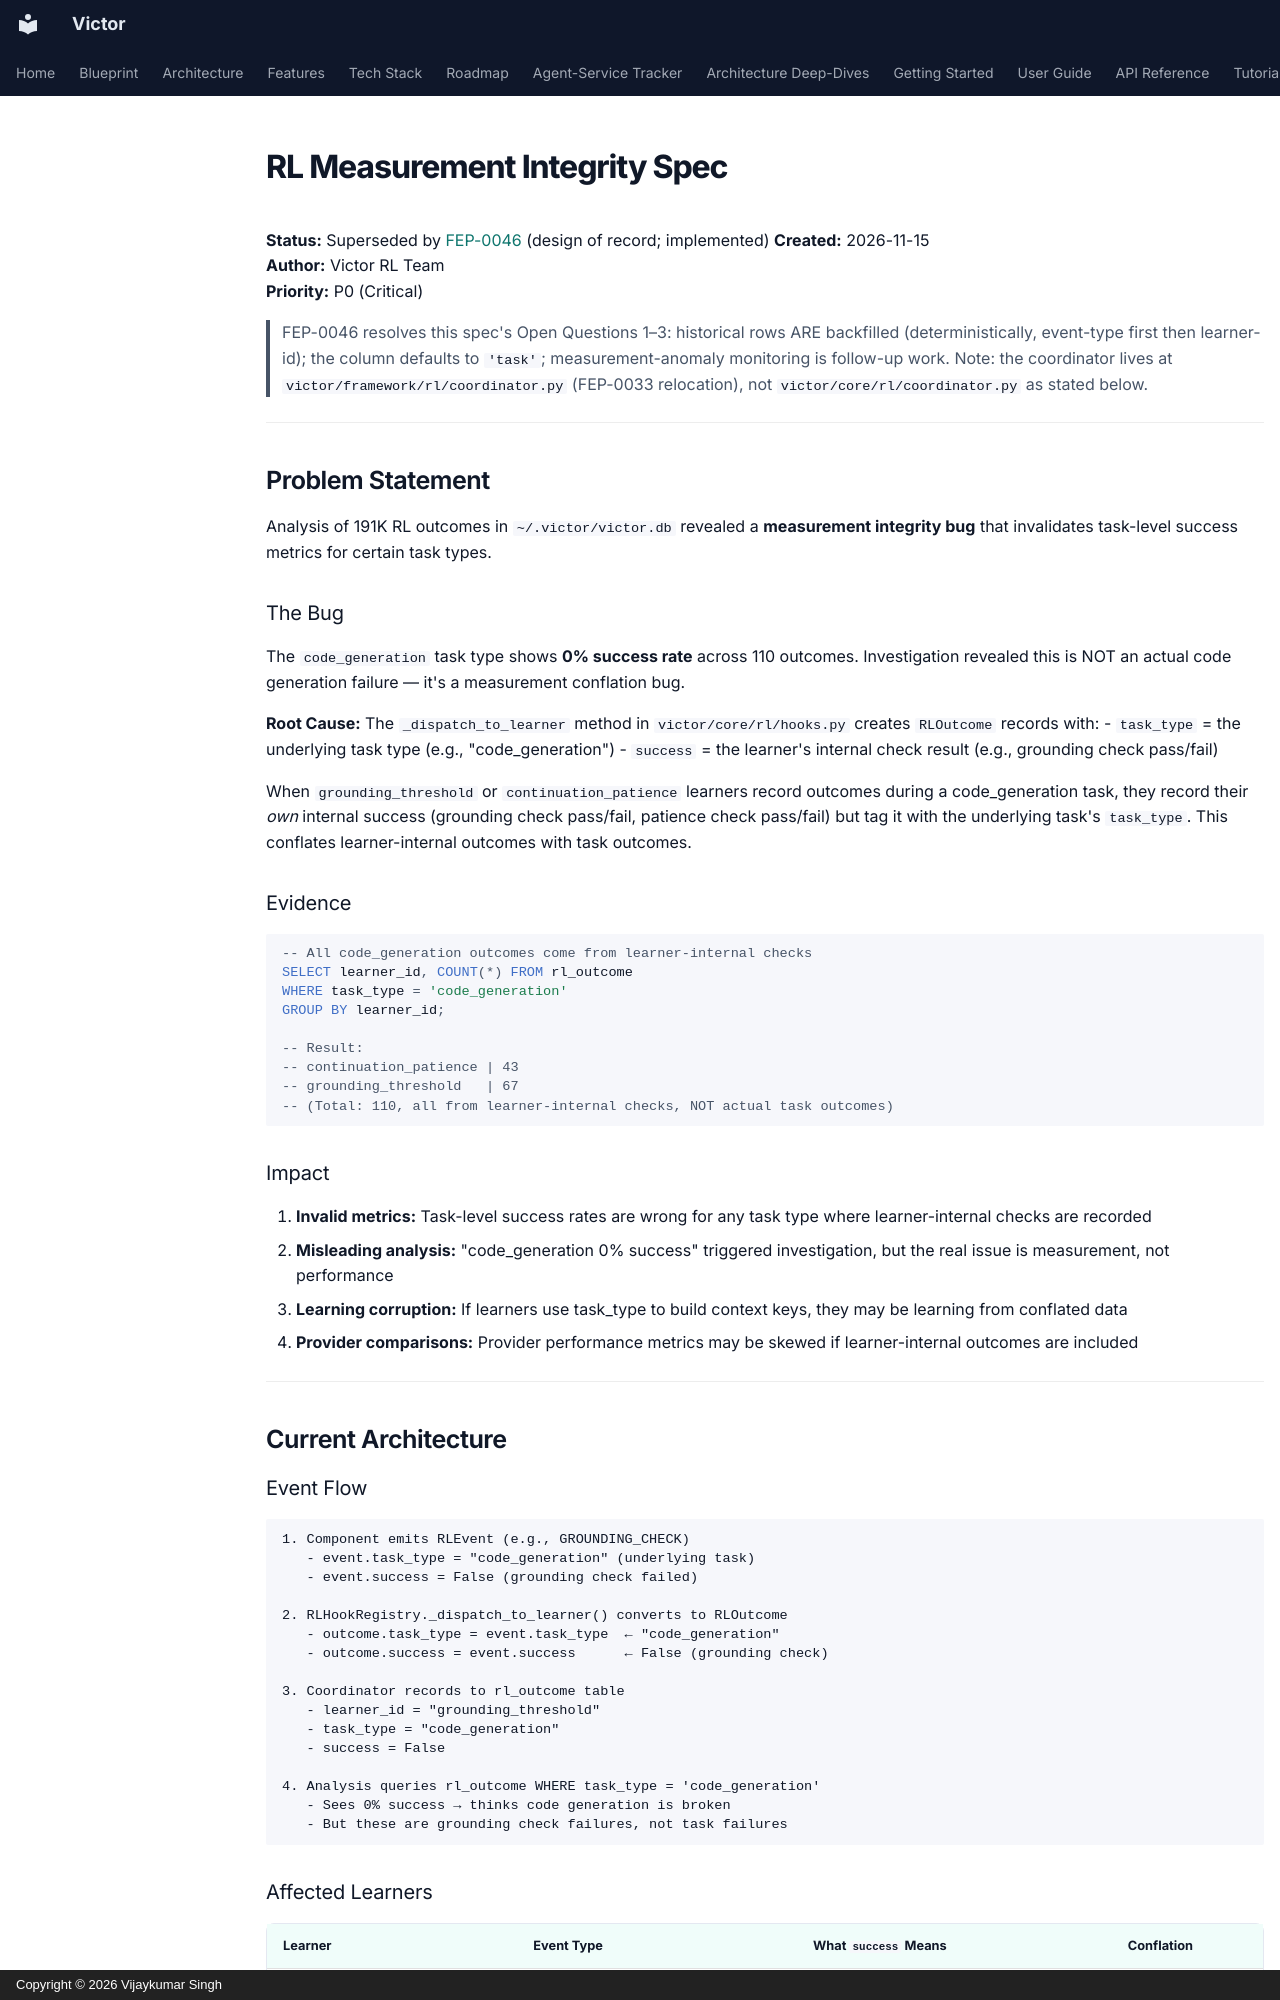

repository: anvai-labs/victor · page: architecture/rl-measurement-integrity-spec/index.html · generator: mkdocs · copyright: Copyright © 2026 Vijaykumar Singh

# RL Measurement Integrity Spec

**Status:** Superseded by [FEP-0046](https://github.com/anvai-labs/victor/blob/develop/feps/fep-0046-rl-outcome-category.md) (design of record; implemented)
**Created:** 2026-11-15  
**Author:** Victor RL Team  
**Priority:** P0 (Critical)

> FEP-0046 resolves this spec's Open Questions 1–3: historical rows ARE
> backfilled (deterministically, event-type first then learner-id); the column
> defaults to `'task'`; measurement-anomaly monitoring is follow-up work.
> Note: the coordinator lives at `victor/framework/rl/coordinator.py`
> (FEP-0033 relocation), not `victor/core/rl/coordinator.py` as stated below.

---

## Problem Statement

Analysis of 191K RL outcomes in `~/.victor/victor.db` revealed a **measurement integrity bug** that invalidates task-level success metrics for certain task types.

### The Bug

The `code_generation` task type shows **0% success rate** across 110 outcomes. Investigation revealed this is NOT an actual code generation failure — it's a measurement conflation bug.

**Root Cause:** The `_dispatch_to_learner` method in `victor/core/rl/hooks.py` creates `RLOutcome` records with:
- `task_type` = the underlying task type (e.g., "code_generation")
- `success` = the learner's internal check result (e.g., grounding check pass/fail)

When `grounding_threshold` or `continuation_patience` learners record outcomes during a code_generation task, they record their *own* internal success (grounding check pass/fail, patience check pass/fail) but tag it with the underlying task's `task_type`. This conflates learner-internal outcomes with task outcomes.

### Evidence

```sql
-- All code_generation outcomes come from learner-internal checks
SELECT learner_id, COUNT(*) FROM rl_outcome 
WHERE task_type = 'code_generation' 
GROUP BY learner_id;

-- Result:
-- continuation_patience | 43
-- grounding_threshold   | 67
-- (Total: 110, all from learner-internal checks, NOT actual task outcomes)
```

### Impact

1. **Invalid metrics:** Task-level success rates are wrong for any task type where learner-internal checks are recorded
2. **Misleading analysis:** "code_generation 0% success" triggered investigation, but the real issue is measurement, not performance
3. **Learning corruption:** If learners use task_type to build context keys, they may be learning from conflated data
4. **Provider comparisons:** Provider performance metrics may be skewed if learner-internal outcomes are included

---

## Current Architecture
